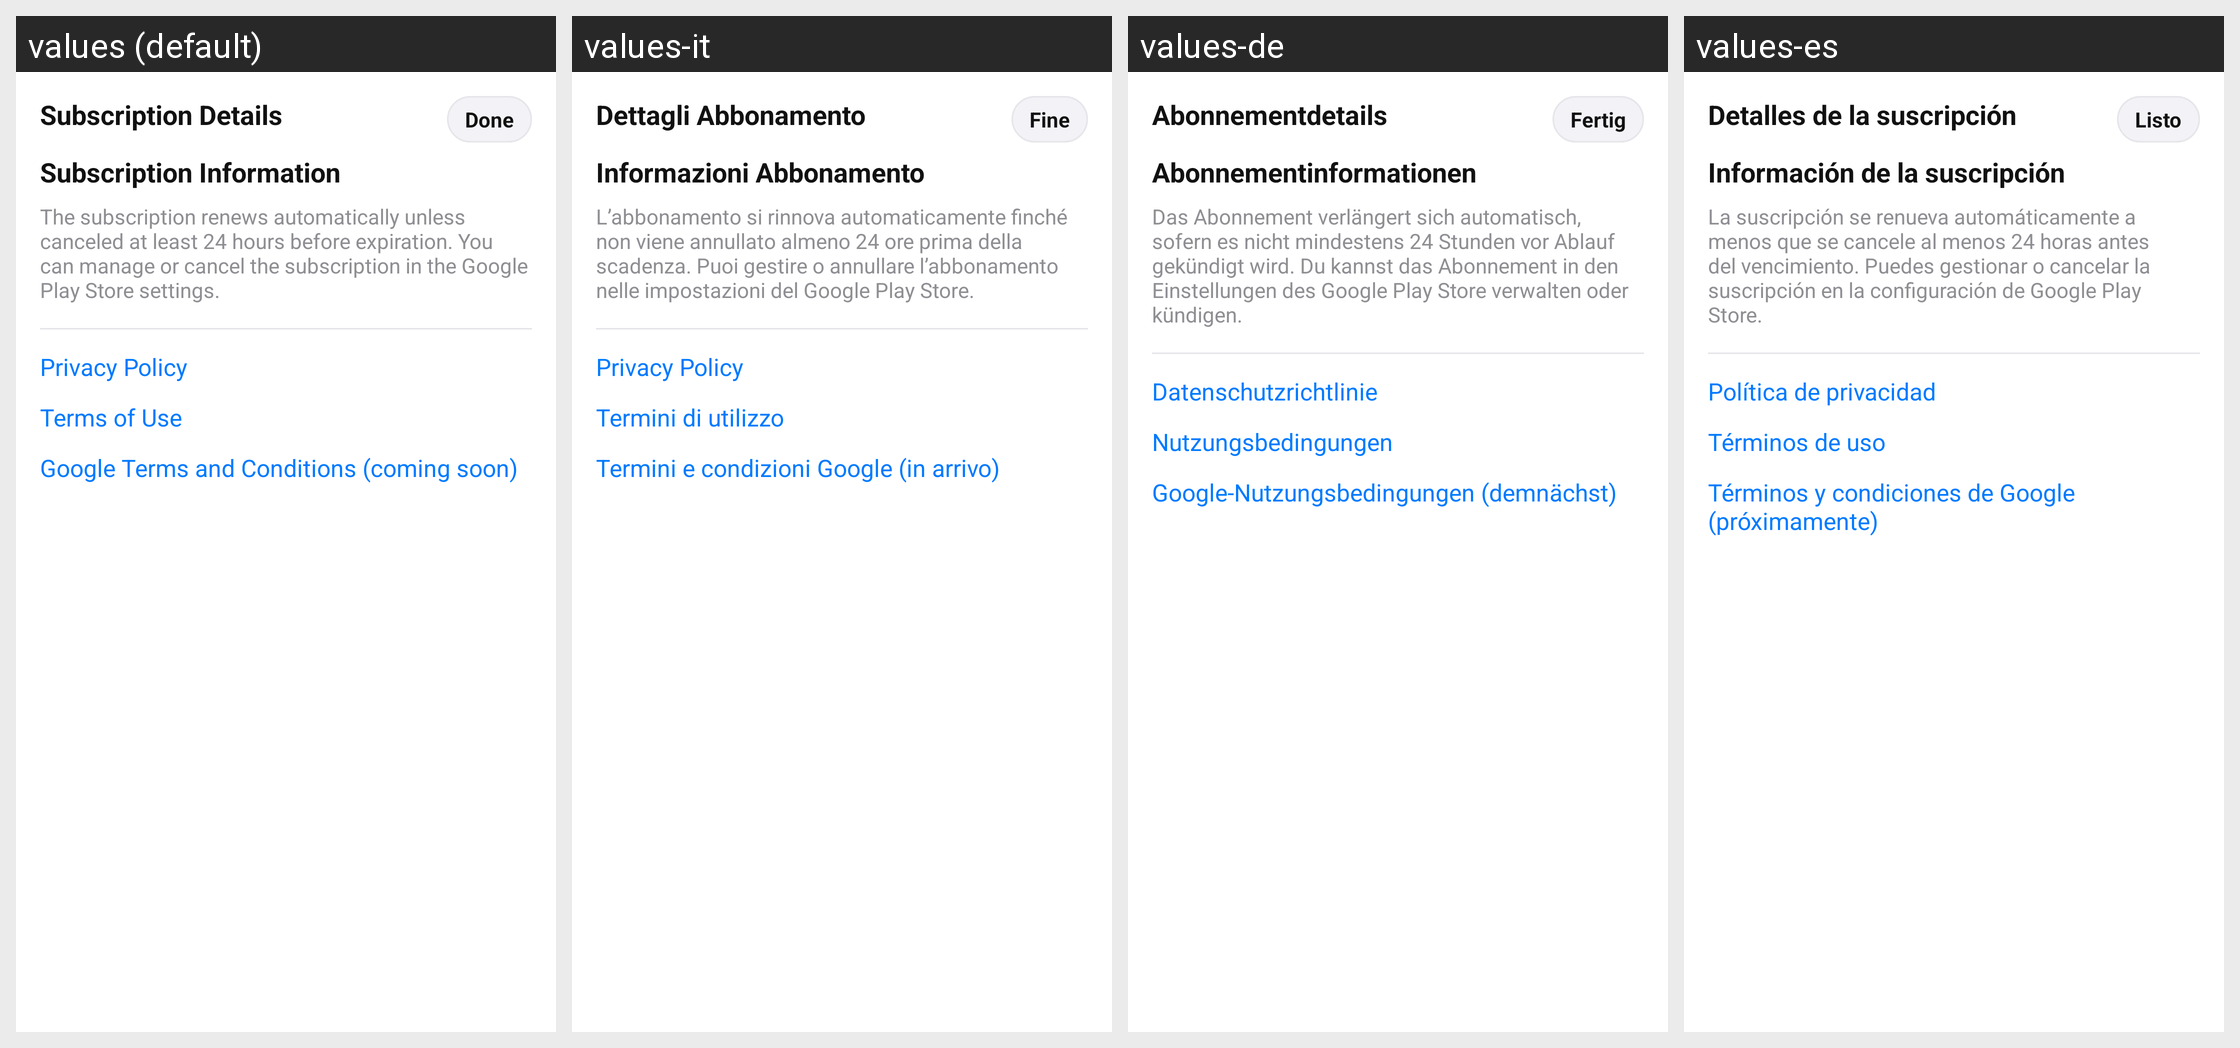

Here is an Android app screen in its default locale and in the app's own translations. Write out the translated-string differences for the strings that appear on this screen.
Android screen res/layout/activity_subscription_details.xml rendered under 4 locales, left to right: values (default), values-it, values-de, values-es. Device: Nexus 5 (rendered at 1080×1920; each locale shown at half size, 540×960, under a caption strip naming it); theme Theme.FlightTimeApp.
Other locales in the repository, not shown: values-ar, values-cs, values-en, values-fr, values-ja, values-zh.
Strings drawn on this screen, with the default value and each locale's value (text and hints the layout hard-codes, and strings that could not be matched under every locale, appear in the picture but are not listed):

sub_details_title
  values: Subscription Details
  values-it: Dettagli Abbonamento
  values-de: Abonnementdetails
  values-es: Detalles de la suscripción

sub_details_done
  values: Done
  values-it: Fine
  values-de: Fertig
  values-es: Listo

sub_details_info_header
  values: Subscription Information
  values-it: Informazioni Abbonamento
  values-de: Abonnementinformationen
  values-es: Información de la suscripción

sub_details_body
  values: The subscription renews automatically unless canceled at least 24 hours before expiration. You can manage or cancel the subscription in the Google Play Store settings.
  values-it: L’abbonamento si rinnova automaticamente finché non viene annullato almeno 24 ore prima della scadenza. Puoi gestire o annullare l’abbonamento nelle impostazioni del Google Play Store.
  values-de: Das Abonnement verlängert sich automatisch, sofern es nicht mindestens 24 Stunden vor Ablauf gekündigt wird. Du kannst das Abonnement in den Einstellungen des Google Play Store verwalten oder kündigen.
  values-es: La suscripción se renueva automáticamente a menos que se cancele al menos 24 horas antes del vencimiento. Puedes gestionar o cancelar la suscripción en la configuración de Google Play Store.

sub_details_privacy
  values: Privacy Policy
  values-it: Privacy Policy
  values-de: Datenschutzrichtlinie
  values-es: Política de privacidad

sub_details_terms
  values: Terms of Use
  values-it: Termini di utilizzo
  values-de: Nutzungsbedingungen
  values-es: Términos de uso

sub_details_google_terms
  values: Google Terms and Conditions (coming soon)
  values-it: Termini e condizioni Google (in arrivo)
  values-de: Google-Nutzungsbedingungen (demnächst)
  values-es: Términos y condiciones de Google (próximamente)
